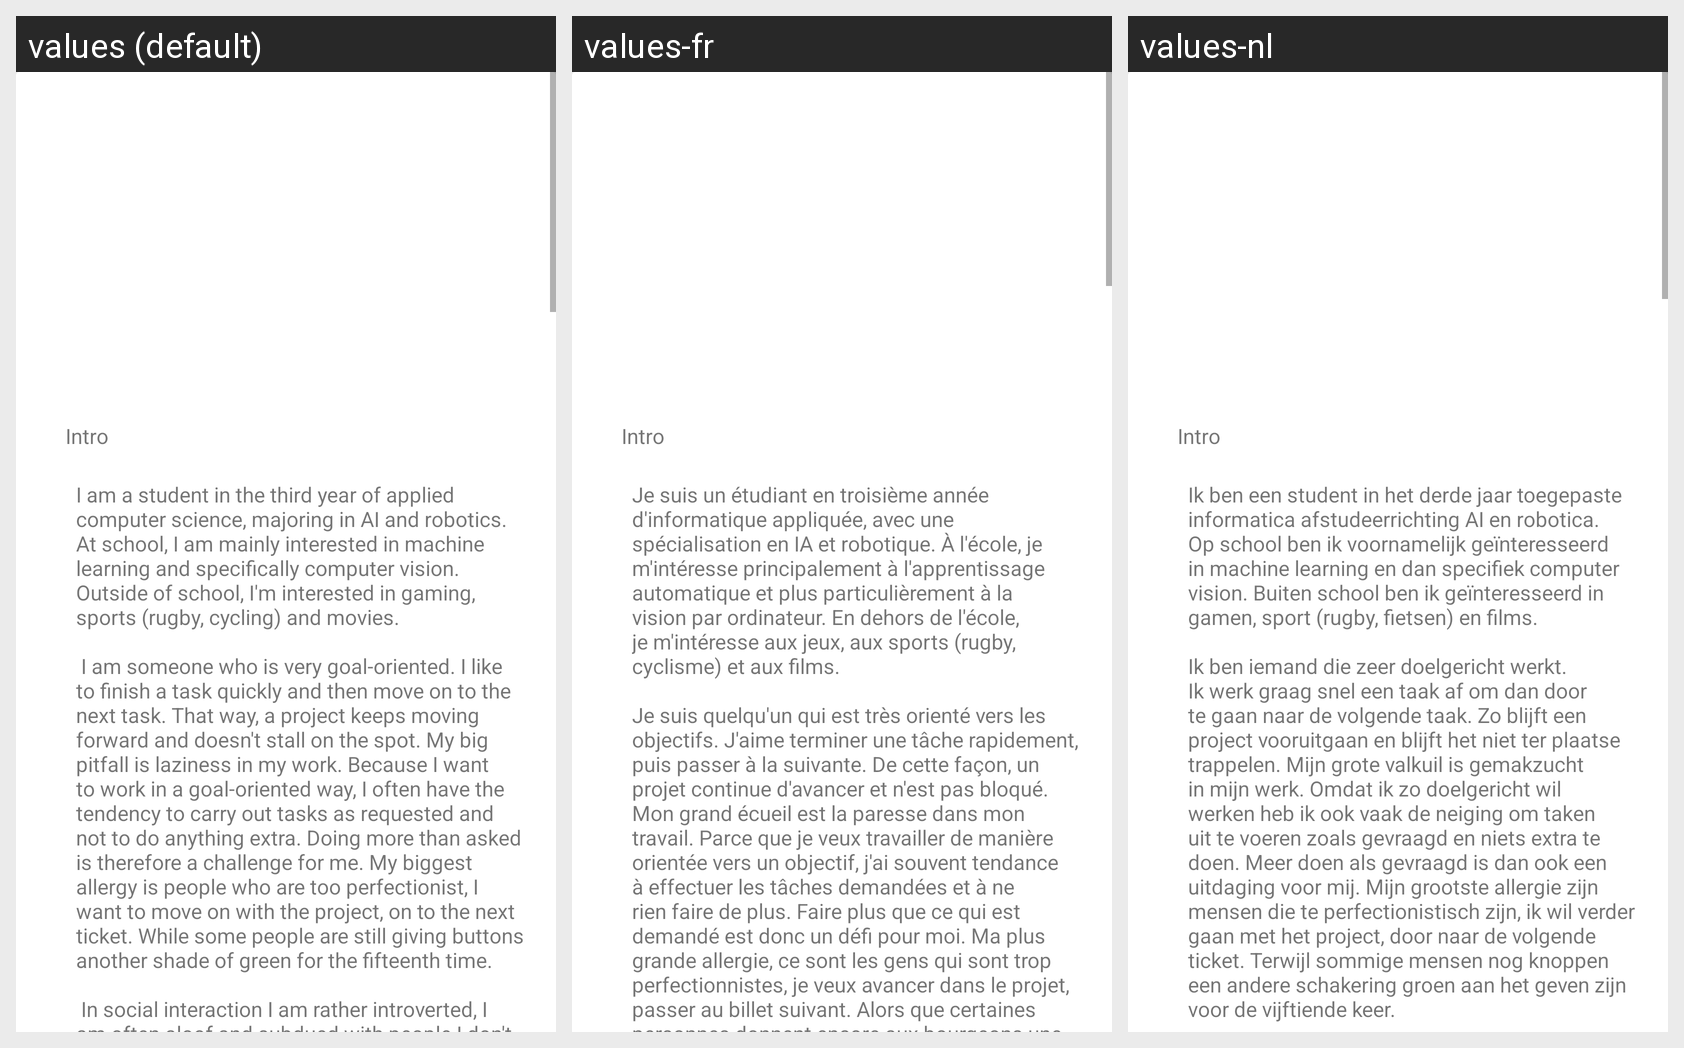

Translations of the strings shown on this Android screen, per locale in the grid:
Android screen res/layout/about_me_fragment.xml rendered under 3 locales, left to right: values (default), values-fr, values-nl. Device: Nexus 5 (rendered at 1080×1920; each locale shown at half size, 540×960, under a caption strip naming it); theme Theme.RideShare.
Strings drawn on this screen, with the default value and each locale's value (text and hints the layout hard-codes appear in the picture but are not listed):

intro
  values: I am a student in the third year of applied computer science, majoring in AI and robotics. At school, I am mainly interested in machine learning and specifically computer vision. Outside of school, I'm interested in gaming, sports (rugby, cycling) and movies. 
      
       I am someone who is very goal-oriented. I like to finish a task quickly and then move on to the next task. That way, a project keeps …[clipped]
  values-fr: Je suis un étudiant en troisième année d'informatique appliquée, avec une spécialisation en IA et robotique. À l'école, je m'intéresse principalement à l'apprentissage automatique et plus particulièrement à la vision par ordinateur. En dehors de l'école, je m'intéresse aux jeux, aux sports (rugby, cyclisme) et aux films. 
      
      Je suis quelqu'un qui est très orienté vers les objectifs. J'aime terminer …[clipped]
  values-nl: Ik ben een student in het derde jaar toegepaste informatica afstudeerrichting AI en robotica. Op school ben ik voornamelijk geïnteresseerd in machine learning en dan specifiek computer vision. Buiten school ben ik geïnteresseerd in gamen, sport (rugby, fietsen) en films. 
      
      Ik ben iemand die zeer doelgericht werkt. Ik werk graag snel een taak af om dan door te gaan naar de volgende taak. Zo blijft …[clipped]

reflection
  values: Throughout my studies at PXL I have grown as a person in several areas. For example, thanks to the many group works with people I did not know before, I have become much better at working with new people. I have also often taken on a guiding role here, because otherwise the group work would probably not have come to a successful conclusion. So I think I have grown enormously in the area of …[clipped]
  values-fr: Tout au long de mes études à PXL, j'ai grandi en tant que personne dans plusieurs domaines. Par exemple, grâce aux nombreux travaux de groupe avec des personnes que je ne connaissais pas auparavant, je suis devenu bien meilleur pour travailler avec de nouvelles personnes. J'ai aussi souvent joué un rôle de guide, car sinon le travail de groupe n'aurait probablement pas abouti. Je pense donc avoir …[clipped]
  values-nl: Ik ben doorheen mijn studies aan de PXL gegroeid als persoon op meerdere vlakken. Zo ben ik dankzij de vele groepswerken met mensen die ik voorheen niet kenden, een stuk beter geworden in het samenwerken met nieuwe mensen. Ik heb hier ook vaak een sturende rol aangenomen, omdat anders de groepswerken waarschijnlijk niet tot een goed einde zouden gekomen zijn. Ik denk dus dat ik op het vlak van …[clipped]
